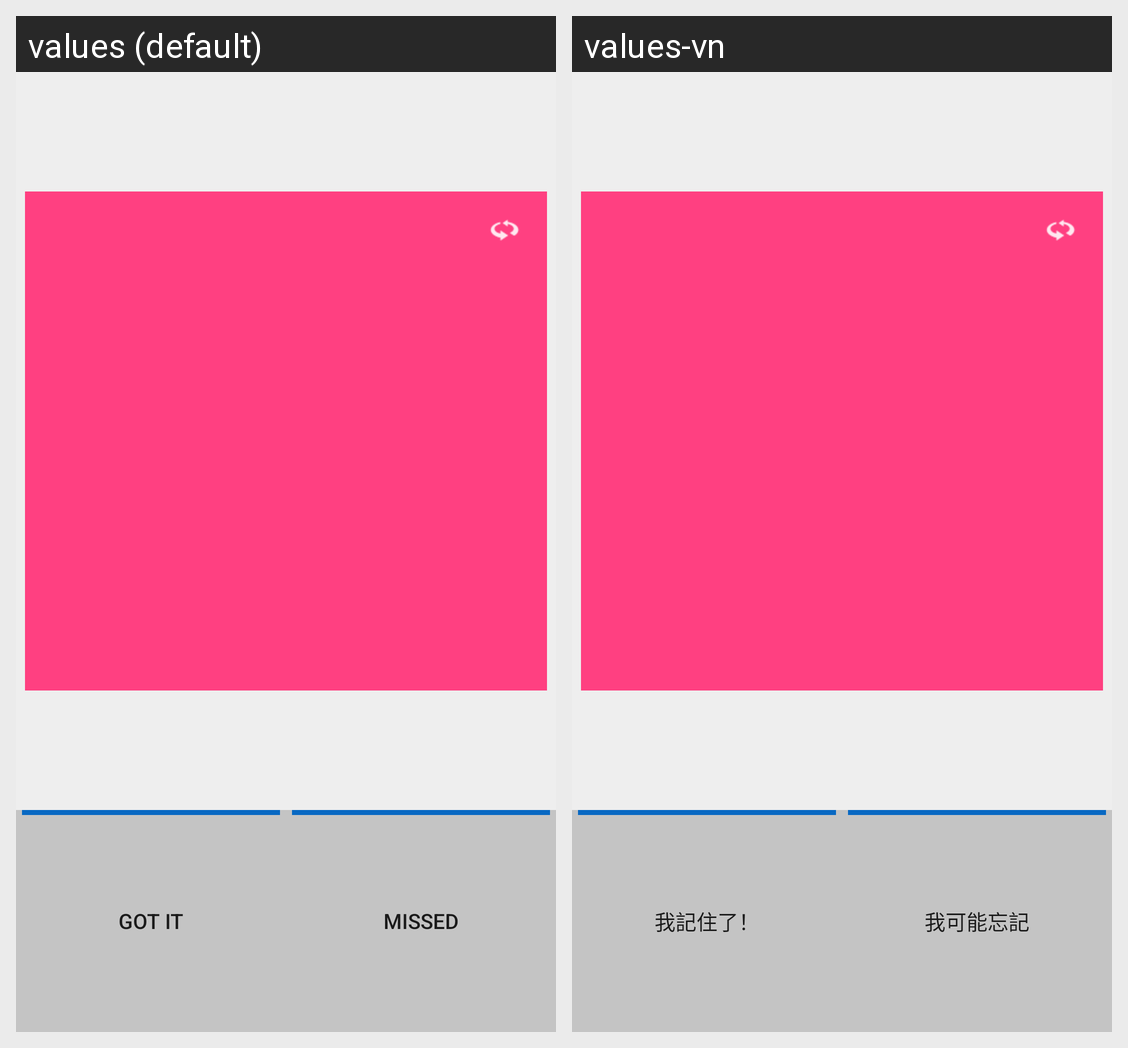

Translations of the strings shown on this Android screen, per locale in the grid:
Android screen res/layout/fragment_card.xml rendered under 2 locales, left to right: values (default), values-vn. Device: Nexus 5 (rendered at 1080×1920; each locale shown at half size, 540×960, under a caption strip naming it); theme Theme.MaterialComponents.DayNight.NoActionBar.
Strings drawn on this screen, with the default value and each locale's value (text and hints the layout hard-codes, and strings that could not be matched under every locale, appear in the picture but are not listed):

got_it
  values: Got it
  values-vn: 我記住了！

missed
  values: Missed
  values-vn: 我可能忘記
